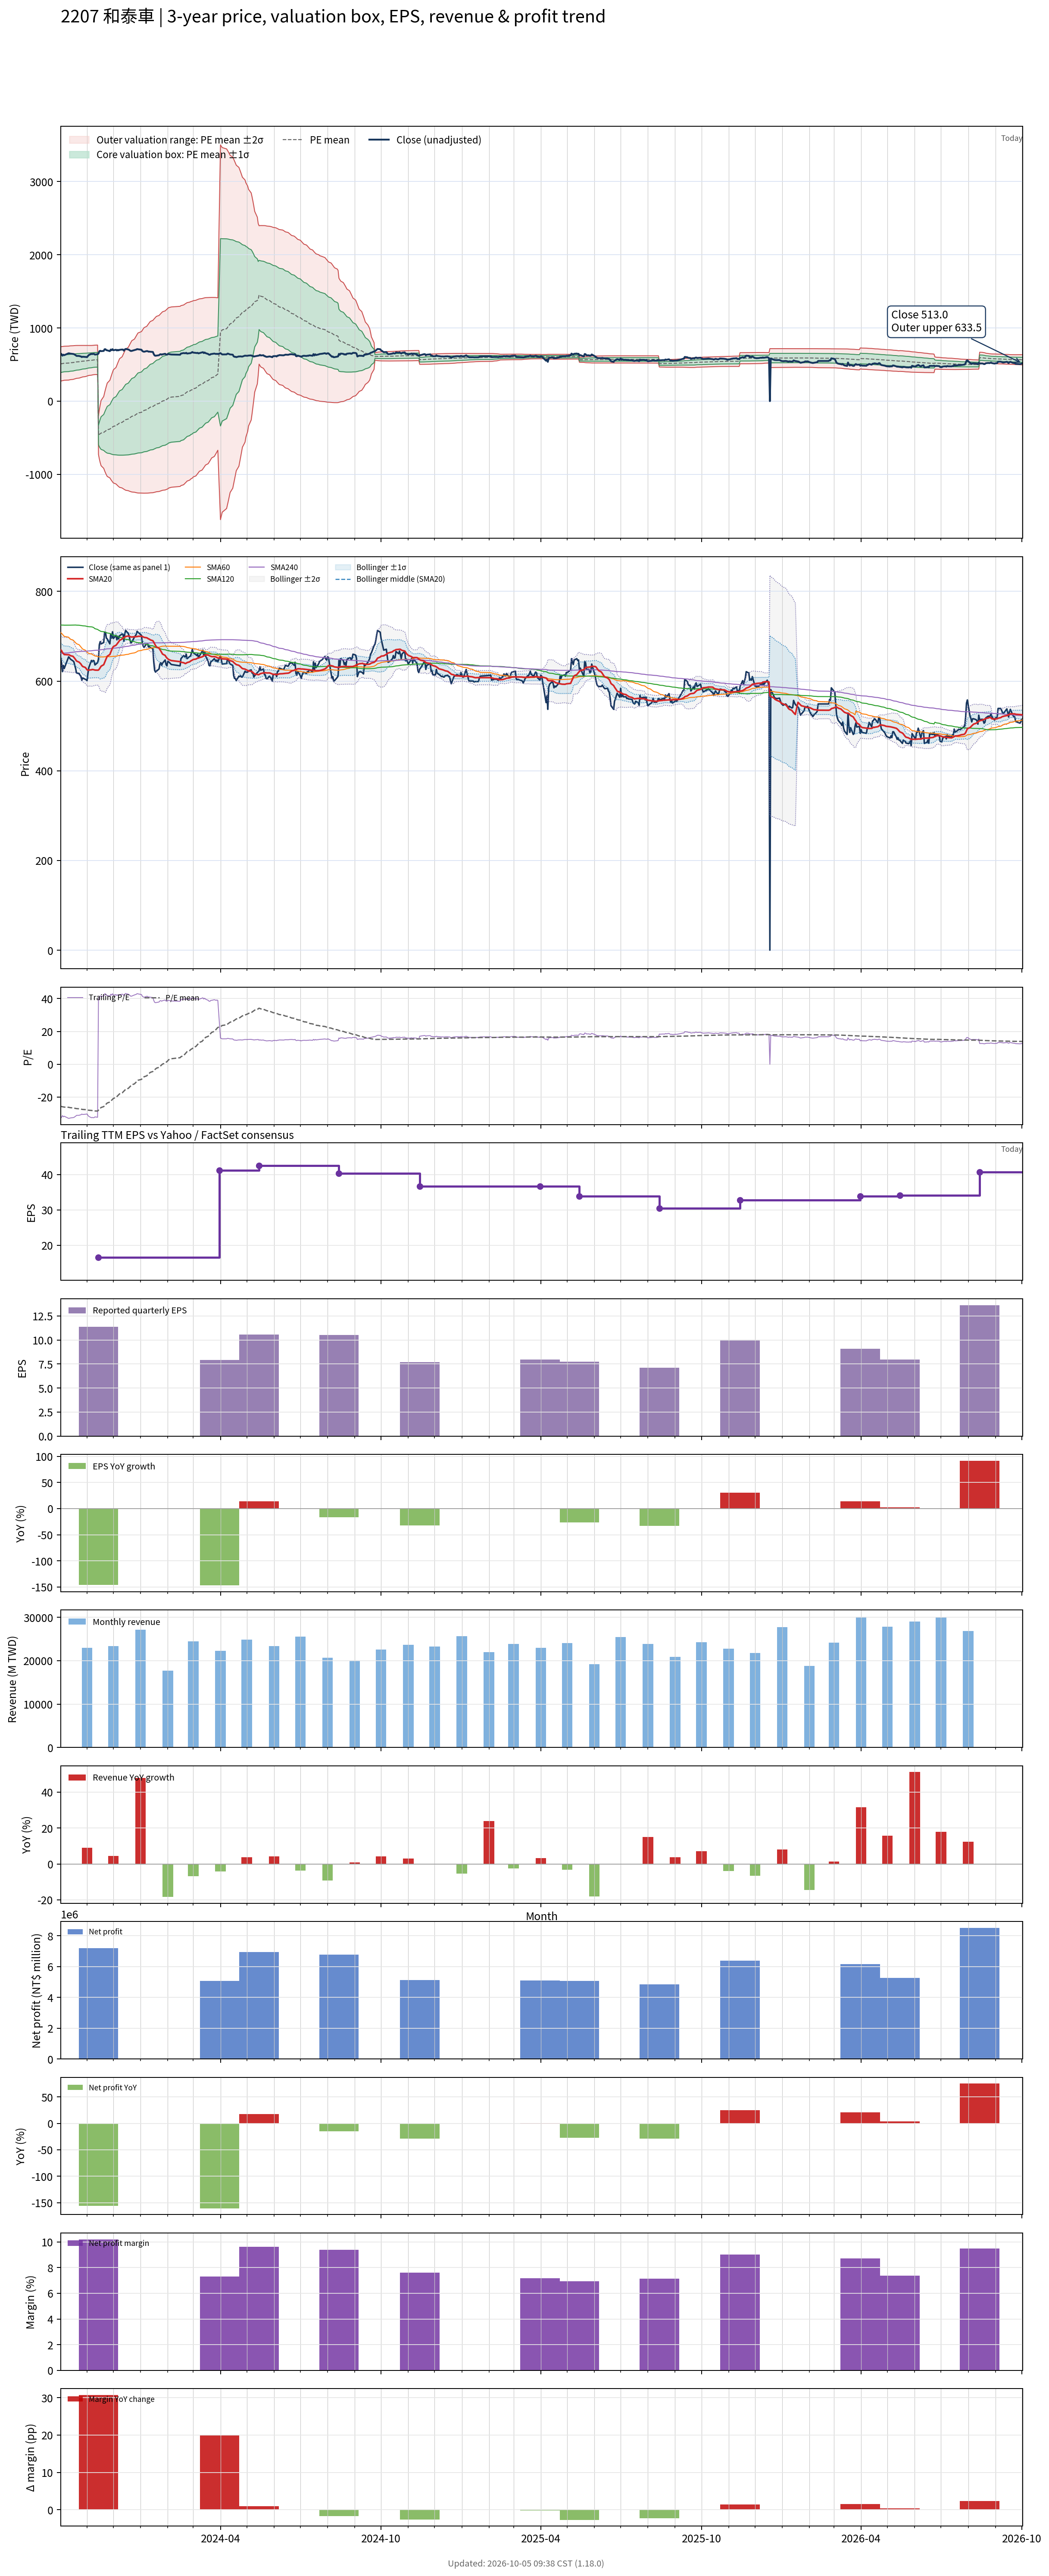

The file beside this chart, header and first rows:
# chart-version: skill-stock-dynamic-val…
date, close, available_date, period_end, eps, ttm_eps, pe, pe_mean, pe_std, price_m2, price_m1, price_mean, price_p1, price_p2, forward_eps, forward_pe, forward_pe_mean, forward_pe_std, forward_price_m2, forward_price_m1, forward_price_mean, forward_price_p1, forward_price_p2, sma20
2023-10-02, 651, 2023-08-14, 2023-06-30, 12.65, -19.84, -32.81, -25.66, 5.909, 743.5, 626.3, 509, 391.8, 274.6, , , , , , , , , , 670
2023-10-03, 640, 2023-08-14, 2023-06-30, 12.65, -19.84, -32.26, -25.77, 5.901, 745.5, 628.4, 511.3, 394.3, 277.2, , , , , , , , , , 667.7
2023-10-04, 621, 2023-08-14, 2023-06-30, 12.65, -19.84, -31.3, -25.88, 5.883, 746.9, 630.2, 513.5, 396.7, 280, , , , , , , , , , 663.9
2023-10-05, 635, 2023-08-14, 2023-06-30, 12.65, -19.84, -32.01, -25.99, 5.867, 748.6, 632.1, 515.7, 399.3, 282.9, , , , , , , , , , 661.5
2023-10-06, 628, 2023-08-14, 2023-06-30, 12.65, -19.84, -31.65, -26.1, 5.851, 750, 634, 517.9, 401.8, 285.7, , , , , , , , , , 659.2
2023-10-11, 654, 2023-08-14, 2023-06-30, 12.65, -19.84, -32.96, -26.22, 5.845, 752.2, 636.2, 520.2, 404.3, 288.3, , , , , , , , , , 658.6
2023-10-12, 652, 2023-08-14, 2023-06-30, 12.65, -19.84, -32.86, -26.34, 5.834, 754.1, 638.3, 522.6, 406.8, 291.1, , , , , , , , , , 658.3
2023-10-13, 649, 2023-08-14, 2023-06-30, 12.65, -19.84, -32.71, -26.46, 5.82, 755.8, 640.4, 524.9, 409.4, 294, , , , , , , , , , 656.6
2023-10-16, 645, 2023-08-14, 2023-06-30, 12.65, -19.84, -32.51, -26.58, 5.795, 757.2, 642.2, 527.3, 412.3, 297.4, , , , , , , , , , 655.2
2023-10-17, 643, 2023-08-14, 2023-06-30, 12.65, -19.84, -32.41, -26.7, 5.766, 758.5, 644, 529.6, 415.2, 300.8, , , , , , , , , , 652.9
2023-10-18, 635, 2023-08-14, 2023-06-30, 12.65, -19.84, -32.01, -26.81, 5.734, 759.5, 645.7, 531.9, 418.1, 304.4, , , , , , , , , , 650.5
2023-10-19, 628, 2023-08-14, 2023-06-30, 12.65, -19.84, -31.65, -26.92, 5.695, 760.1, 647.1, 534.2, 421.2, 308.2, , , , , , , , , , 647.8
2023-10-20, 618, 2023-08-14, 2023-06-30, 12.65, -19.84, -31.15, -27.03, 5.656, 760.7, 648.4, 536.2, 424, 311.8, , , , , , , , , , 644.8
2023-10-23, 617, 2023-08-14, 2023-06-30, 12.65, -19.84, -31.1, -27.13, 5.612, 761, 649.7, 538.3, 427, 315.6, , , , , , , , , , 642.1
2023-10-24, 613, 2023-08-14, 2023-06-30, 12.65, -19.84, -30.9, -27.23, 5.568, 761.3, 650.8, 540.3, 429.9, 319.4, , , , , , , , , , 640.2
2023-10-25, 611, 2023-08-14, 2023-06-30, 12.65, -19.84, -30.8, -27.34, 5.52, 761.4, 651.9, 542.4, 432.8, 323.3, , , , , , , , , , 638.1
2023-10-26, 602, 2023-08-14, 2023-06-30, 12.65, -19.84, -30.34, -27.43, 5.468, 761.3, 652.8, 544.3, 435.8, 327.3, , , , , , , , , , 635
2023-10-27, 607, 2023-08-14, 2023-06-30, 12.65, -19.84, -30.59, -27.53, 5.415, 761.1, 653.7, 546.3, 438.8, 331.4, , , , , , , , , , 632.6
2023-10-30, 604, 2023-08-14, 2023-06-30, 12.65, -19.84, -30.44, -27.63, 5.361, 760.9, 654.6, 548.2, 441.8, 335.5, , , , , , , , , , 630.4
2023-10-31, 603, 2023-08-14, 2023-06-30, 12.65, -19.84, -30.39, -27.72, 5.31, 760.8, 655.4, 550.1, 444.7, 339.4, , , , , , , , , , 627.8
2023-11-01, 601, 2023-08-14, 2023-06-30, 12.65, -19.84, -30.29, -27.82, 5.256, 760.4, 656.2, 551.9, 447.6, 343.4, , , , , , , , , , 625.3
2023-11-02, 617, 2023-08-14, 2023-06-30, 12.65, -19.84, -31.1, -27.92, 5.2, 760.3, 657.1, 553.9, 450.7, 347.6, , , , , , , , , , 624.1
2023-11-03, 630, 2023-08-14, 2023-06-30, 12.65, -19.84, -31.75, -28.02, 5.147, 760.2, 658.1, 556, 453.9, 351.8, , , , , , , , , , 624.6
2023-11-06, 646, 2023-08-14, 2023-06-30, 12.65, -19.84, -32.56, -28.13, 5.107, 760.8, 659.4, 558.1, 456.8, 355.5, , , , , , , , , , 625.1
2023-11-07, 643, 2023-08-14, 2023-06-30, 12.65, -19.84, -32.41, -28.23, 5.076, 761.5, 660.8, 560.1, 459.3, 358.6, , , , , , , , , , 625.9
2023-11-08, 646, 2023-08-14, 2023-06-30, 12.65, -19.84, -32.56, -28.32, 5.056, 762.5, 662.2, 561.8, 461.5, 361.2, , , , , , , , , , 625.5
2023-11-09, 645, 2023-08-14, 2023-06-30, 12.65, -19.84, -32.51, -28.39, 5.054, 763.8, 663.5, 563.2, 463, 362.7, , , , , , , , , , 625.1
2023-11-10, 636, 2023-08-14, 2023-06-30, 12.65, -19.84, -32.06, -28.44, 5.058, 765, 664.7, 564.3, 464, 363.6, , , , , , , , , , 624.5
2023-11-13, 641, 2023-08-14, 2023-06-30, 12.65, -19.84, -32.31, -28.51, 5.06, 766.3, 665.9, 565.5, 465.1, 364.7, , , , , , , , , , 624.3
2023-11-14, 649, 2023-11-14, 2023-09-30, 11.39, 16.54, 39.24, -27.97, 7.985, -726.8, -594.7, -462.7, -330.6, -198.5, , , , , , , , , , 624.6
2023-11-15, 681, 2023-11-14, 2023-09-30, 11.39, 16.54, 41.17, -27.43, 10.17, -790.2, -621.9, -453.6, -285.3, -117, , , , , , , , , , 626.9
2023-11-16, 688, 2023-11-14, 2023-09-30, 11.39, 16.54, 41.6, -26.88, 11.97, -840.4, -642.5, -444.5, -246.6, -48.7, , , , , , , , , , 629.9
2023-11-17, 683, 2023-11-14, 2023-09-30, 11.39, 16.54, 41.29, -26.33, 13.49, -881.7, -658.6, -435.6, -212.5, 10.55, , , , , , , , , , 633.1
2023-11-20, 686, 2023-11-14, 2023-09-30, 11.39, 16.54, 41.48, -25.8, 14.84, -917.4, -672.1, -426.7, -181.3, 64.14, , , , , , , , , , 636.6
2023-11-21, 709, 2023-11-14, 2023-09-30, 11.39, 16.54, 42.87, -25.25, 16.1, -950.3, -684, -417.6, -151.2, 115.1, , , , , , , , , , 641.4
2023-11-22, 709, 2023-11-14, 2023-09-30, 11.39, 16.54, 42.87, -24.69, 17.26, -979.5, -694, -408.4, -122.9, 162.6, , , , , , , , , , 646.3
2023-11-23, 696, 2023-11-14, 2023-09-30, 11.39, 16.54, 42.08, -24.14, 18.31, -1005, -702.2, -399.4, -96.55, 206.3, , , , , , , , , , 651
2023-11-24, 694, 2023-11-14, 2023-09-30, 11.39, 16.54, 41.96, -23.6, 19.28, -1028, -709.1, -390.3, -71.46, 247.4, , , , , , , , , , 655.4
2023-11-27, 683, 2023-11-14, 2023-09-30, 11.39, 16.54, 41.29, -23.05, 20.17, -1048, -714.8, -381.2, -47.68, 285.9, , , , , , , , , , 659.3
2023-11-28, 705, 2023-11-14, 2023-09-30, 11.39, 16.54, 42.62, -22.49, 21.04, -1068, -720, -372, -24.03, 323.9, , , , , , , , , , 664.4
2023-11-29, 696, 2023-11-14, 2023-09-30, 11.39, 16.54, 42.08, -21.93, 21.85, -1085, -724.1, -362.8, -1.418, 359.9, , , , , , , , , , 669.1
2023-11-30, 710, 2023-11-14, 2023-09-30, 11.39, 16.54, 42.93, -21.36, 22.63, -1102, -727.7, -353.3, 20.98, 395.3, , , , , , , , , , 673.8
2023-12-01, 695, 2023-11-14, 2023-09-30, 11.39, 16.54, 42.02, -20.81, 23.36, -1117, -730.5, -344.2, 42.12, 428.4, , , , , , , , , , 677
2023-12-04, 702, 2023-11-14, 2023-09-30, 11.39, 16.54, 42.44, -20.25, 24.06, -1131, -732.9, -335, 62.91, 460.8, , , , , , , , , , 679.9
2023-12-05, 692, 2023-11-14, 2023-09-30, 11.39, 16.54, 41.84, -19.71, 24.71, -1143, -734.7, -325.9, 82.82, 491.6, , , , , , , , , , 682.3
2023-12-06, 700, 2023-11-14, 2023-09-30, 11.39, 16.54, 42.32, -19.15, 25.35, -1155, -736.1, -316.8, 102.5, 521.8, , , , , , , , , , 685
2023-12-07, 694, 2023-11-14, 2023-09-30, 11.39, 16.54, 41.96, -18.6, 25.95, -1166, -736.9, -307.7, 121.6, 550.8, , , , , , , , , , 687.5
2023-12-08, 701, 2023-11-14, 2023-09-30, 11.39, 16.54, 42.38, -18.04, 26.54, -1176, -737.3, -298.4, 140.4, 579.3, , , , , , , , , , 690.7
2023-12-11, 705, 2023-11-14, 2023-09-30, 11.39, 16.54, 42.62, -17.48, 27.1, -1186, -737.4, -289.2, 159, 607.3, , , , , , , , , , 693.9
2023-12-12, 704, 2023-11-14, 2023-09-30, 11.39, 16.54, 42.56, -16.92, 27.64, -1194, -737.1, -279.9, 177.2, 634.4, , , , , , , , , , 696.6
2023-12-13, 689, 2023-11-14, 2023-09-30, 11.39, 16.54, 41.66, -16.37, 28.14, -1202, -736.3, -270.8, 194.6, 660.1, , , , , , , , , , 697
2023-12-14, 706, 2023-11-14, 2023-09-30, 11.39, 16.54, 42.68, -15.82, 28.64, -1209, -735.4, -261.6, 212.2, 685.9, , , , , , , , , , 698
2023-12-15, 713, 2023-11-14, 2023-09-30, 11.39, 16.54, 43.11, -15.26, 29.13, -1216, -734.3, -252.4, 229.5, 711.4, , , , , , , , , , 699.5
2023-12-18, 706, 2023-11-14, 2023-09-30, 11.39, 16.54, 42.68, -14.7, 29.6, -1222, -732.8, -243.2, 246.4, 735.9, , , , , , , , , , 700.5
2023-12-19, 700, 2023-11-14, 2023-09-30, 11.39, 16.54, 42.32, -14.15, 30.04, -1228, -730.9, -234.1, 262.8, 759.6, , , , , , , , , , 700
2023-12-20, 691, 2023-11-14, 2023-09-30, 11.39, 16.54, 41.78, -13.6, 30.45, -1232, -728.7, -225, 278.8, 782.5, , , , , , , , , , 699.1
2023-12-21, 685, 2023-11-14, 2023-09-30, 11.39, 16.54, 41.41, -13.06, 30.85, -1236, -726.2, -216, 294.3, 804.6, , , , , , , , , , 698.5
2023-12-22, 687, 2023-11-14, 2023-09-30, 11.39, 16.54, 41.54, -12.51, 31.23, -1240, -723.5, -206.9, 309.7, 826.3, , , , , , , , , , 698.2
2023-12-25, 698, 2023-11-14, 2023-09-30, 11.39, 16.54, 42.2, -11.96, 31.61, -1243, -720.5, -197.7, 325.1, 847.9, , , , , , , , , , 699
... 670 more rows
